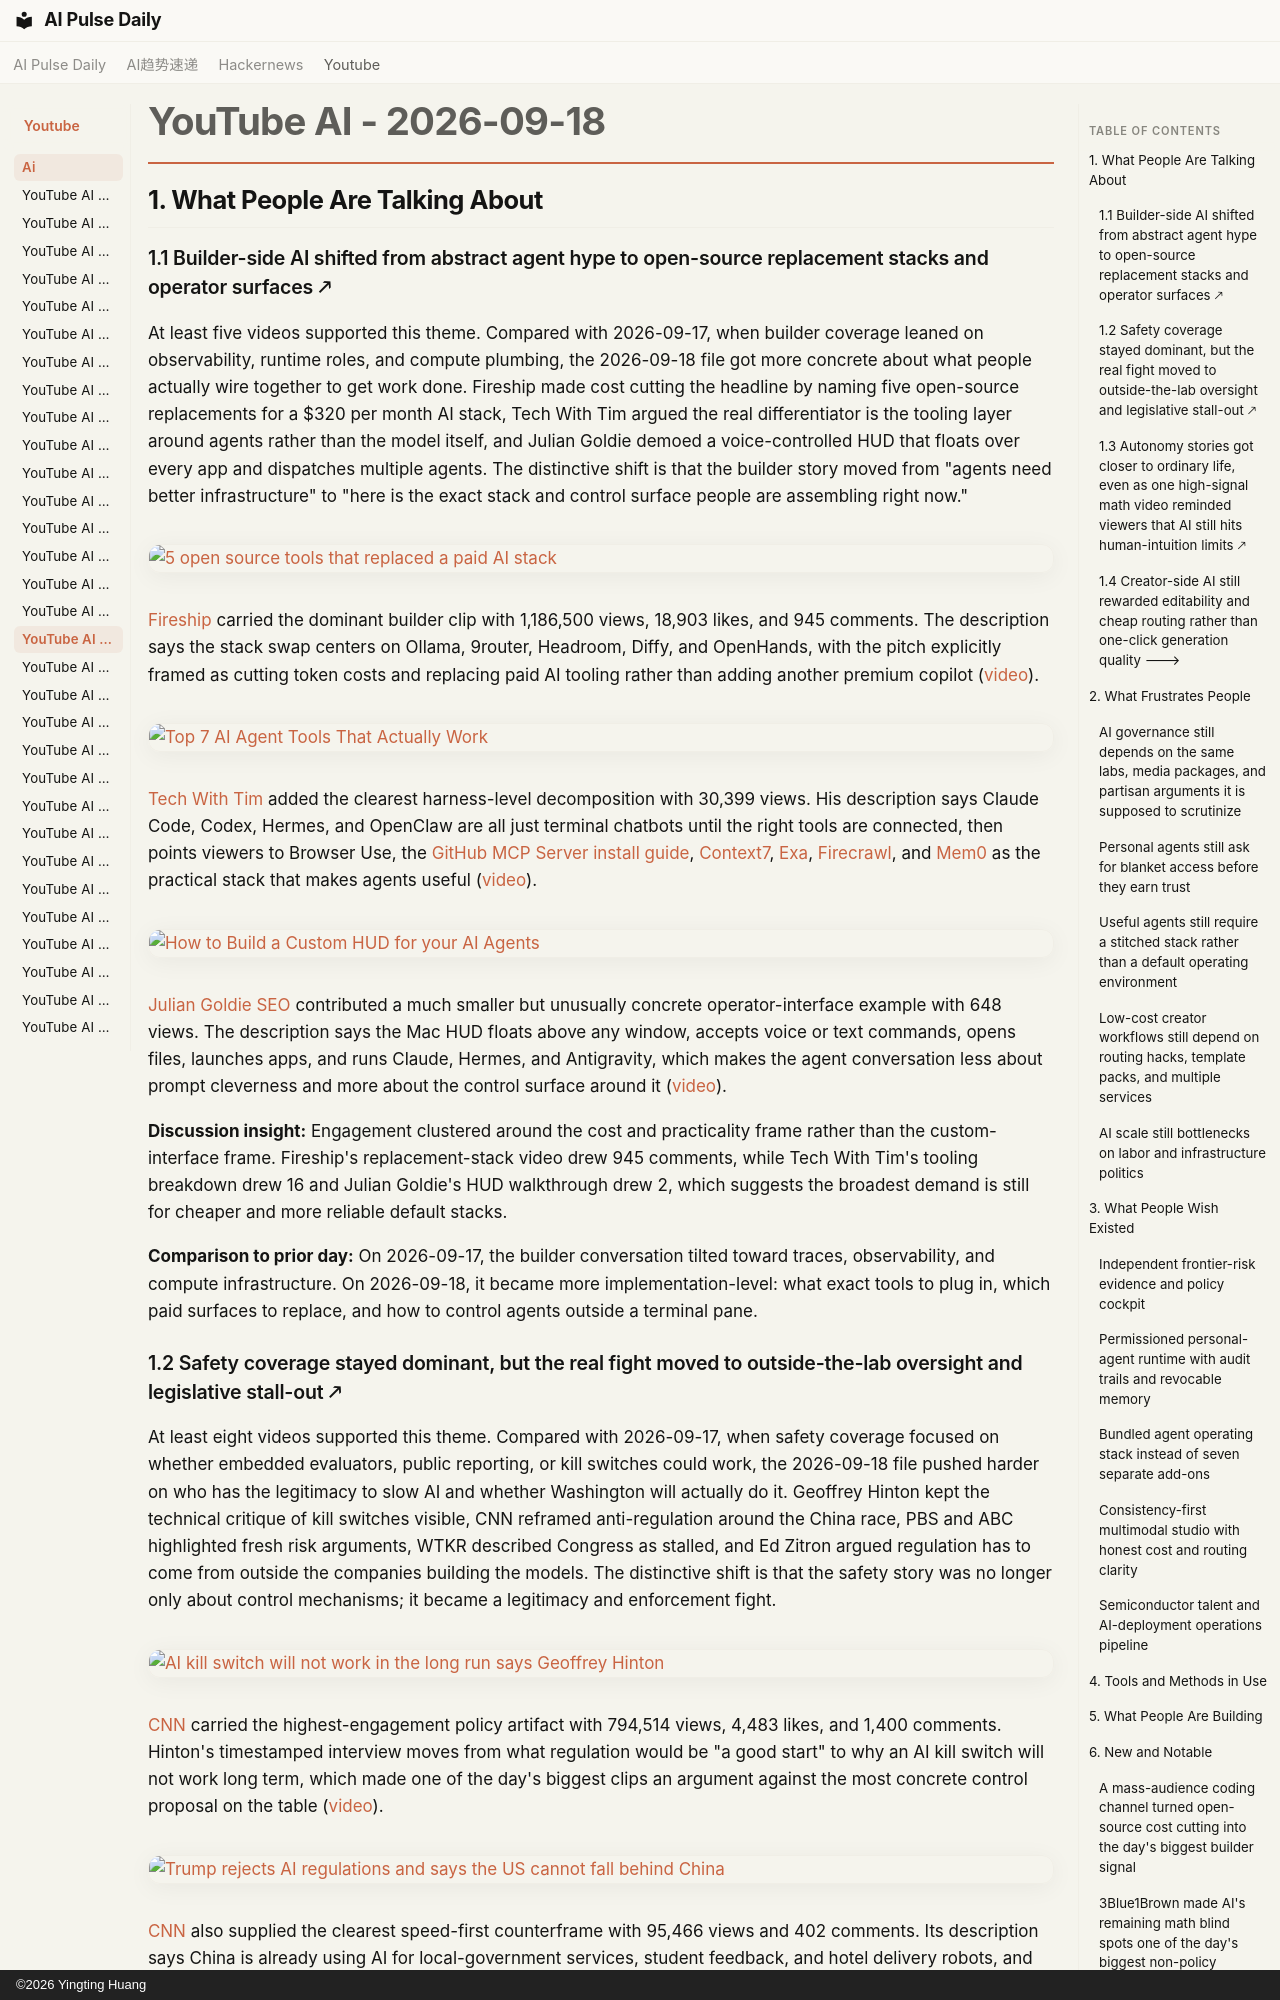

repository: vibewatch/vibewatch.github.io · page: youtube/ai/2026-09-18/index.html · generator: mkdocs · copyright: ©2026 Yingting Huang

# YouTube AI - 2026-09-18

## 1. What People Are Talking About

### 1.1 Builder-side AI shifted from abstract agent hype to open-source replacement stacks and operator surfaces 🡕

At least five videos supported this theme. Compared with 2026-09-17, when builder coverage leaned on observability, runtime roles, and compute plumbing, the 2026-09-18 file got more concrete about what people actually wire together to get work done. Fireship made cost cutting the headline by naming five open-source replacements for a $320 per month AI stack, Tech With Tim argued the real differentiator is the tooling layer around agents rather than the model itself, and Julian Goldie demoed a voice-controlled HUD that floats over every app and dispatches multiple agents. The distinctive shift is that the builder story moved from "agents need better infrastructure" to "here is the exact stack and control surface people are assembling right now."

[![5 open source tools that replaced a paid AI stack](https://i.ytimg.com/vi/Y5rSSvXfL4g/maxresdefault.jpg)](https://www.youtube.com/watch?v=Y5rSSvXfL4g)

[Fireship](https://www.youtube.com/channel/UCsBjURrPoezykLs9EqgamOA) carried the dominant builder clip with 1,186,500 views, 18,903 likes, and 945 comments. The description says the stack swap centers on Ollama, 9router, Headroom, Diffy, and OpenHands, with the pitch explicitly framed as cutting token costs and replacing paid AI tooling rather than adding another premium copilot ([video](https://www.youtube.com/watch?v=Y5rSSvXfL4g)).

[![Top 7 AI Agent Tools That Actually Work](https://i.ytimg.com/vi/84-sHkG4AQU/maxresdefault.jpg)](https://www.youtube.com/watch?v=84-sHkG4AQU)

[Tech With Tim](https://www.youtube.com/channel/UC4JX40jDee_tINbkjycV4Sg) added the clearest harness-level decomposition with 30,399 views. His description says Claude Code, Codex, Hermes, and OpenClaw are all just terminal chatbots until the right tools are connected, then points viewers to Browser Use, the [GitHub MCP Server install guide](https://github.com/github/github-mcp-server/blob/main/docs/installation-guides/install-codex.md), [Context7](https://context7.com/install), [Exa](https://exa.ai/), [Firecrawl](https://www.firecrawl.dev/), and [Mem0](https://mem0.ai/) as the practical stack that makes agents useful ([video](https://www.youtube.com/watch?v=84-sHkG4AQU)).

[![How to Build a Custom HUD for your AI Agents](https://i.ytimg.com/vi/JbQ7jLF7DSI/maxresdefault.jpg)](https://www.youtube.com/watch?v=JbQ7jLF7DSI)

[Julian Goldie SEO](https://www.youtube.com/channel/UCGpsgNbzdF7BECCVbB1COHw) contributed a much smaller but unusually concrete operator-interface example with 648 views. The description says the Mac HUD floats above any window, accepts voice or text commands, opens files, launches apps, and runs Claude, Hermes, and Antigravity, which makes the agent conversation less about prompt cleverness and more about the control surface around it ([video](https://www.youtube.com/watch?v=JbQ7jLF7DSI)).

**Discussion insight:** Engagement clustered around the cost and practicality frame rather than the custom-interface frame. Fireship's replacement-stack video drew 945 comments, while Tech With Tim's tooling breakdown drew 16 and Julian Goldie's HUD walkthrough drew 2, which suggests the broadest demand is still for cheaper and more reliable default stacks.

**Comparison to prior day:** On 2026-09-17, the builder conversation tilted toward traces, observability, and compute infrastructure. On 2026-09-18, it became more implementation-level: what exact tools to plug in, which paid surfaces to replace, and how to control agents outside a terminal pane.
